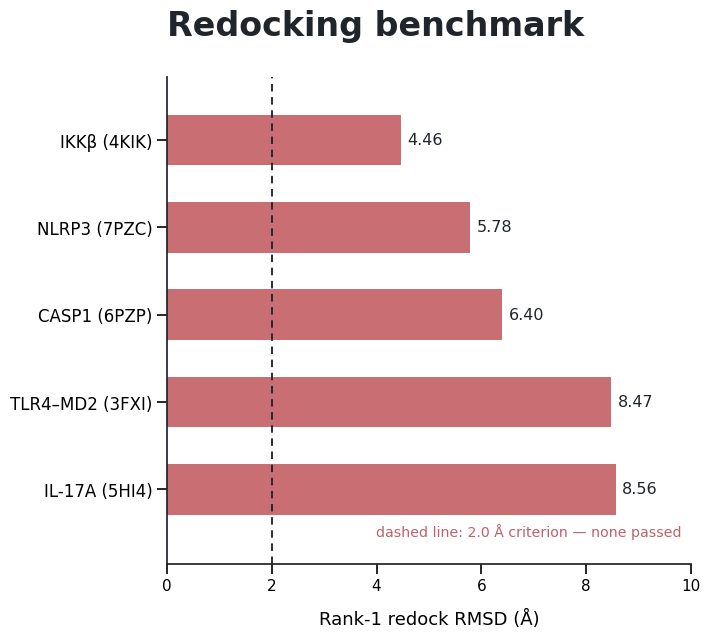

Generate this figure with matplotlib:
# -*- coding: utf-8 -*-
"""Rebuild Supplementary Figure S13 from the audited rank-1 redocking RMSD values."""
from pathlib import Path
import sys
import matplotlib
matplotlib.use('Agg')
import matplotlib.pyplot as plt
import numpy as np

out = Path(sys.argv[1]) if len(sys.argv) > 1 else Path('Figure_S13.png')
out.parent.mkdir(parents=True, exist_ok=True)

records = [
    ('IKKβ (4KIK)', 4.46),
    ('NLRP3 (7PZC)', 5.78),
    ('CASP1 (6PZP)', 6.40),
    ('TLR4–MD2 (3FXI)', 8.47),
    ('IL-17A (5HI4)', 8.56),
]
labels = [x[0] for x in records]
values = np.array([x[1] for x in records])
y = np.arange(len(records))

plt.rcParams.update({'font.family': 'Arial', 'axes.unicode_minus': False})
fig, ax = plt.subplots(figsize=(8.0, 7.37), dpi=300)
fig.subplots_adjust(left=0.30, right=0.955, top=0.82, bottom=0.16)
ax.barh(y, values, color='#c96f74', height=0.58)
ax.set_yticks(y, labels, fontsize=12)
ax.invert_yaxis()
ax.set_xlim(0, 10.0)
ax.set_ylim(4.85, -0.72)
ax.set_xticks(np.arange(0, 11, 2))
ax.tick_params(axis='x', labelsize=11, width=1.2, length=7)
ax.tick_params(axis='y', width=1.2, length=7)
ax.axvline(2.0, color='#20252b', linestyle=(0, (4, 3)), linewidth=1.35)
for yi, value in zip(y, values):
    ax.text(value + 0.13, yi, f'{value:.2f}', va='center', fontsize=11.5, color='#20252b')
ax.set_xlabel('Rank-1 redock RMSD (Å)', fontsize=13, labelpad=12)
ax.set_title('Redocking benchmark', loc='left', fontsize=24, fontweight='bold', pad=30, color='#20252b')
ax.text(9.82, 4.48, 'dashed line: 2.0 Å criterion — none passed',
        ha='right', va='center', fontsize=10.2, color='#bd6269')
for side in ('top', 'right'):
    ax.spines[side].set_visible(False)
for side in ('left', 'bottom'):
    ax.spines[side].set_color('#20252b')
    ax.spines[side].set_linewidth(1.25)

fig.savefig(out, dpi=300, facecolor='white')
plt.close(fig)
print(out)
print(out.stat().st_size)
